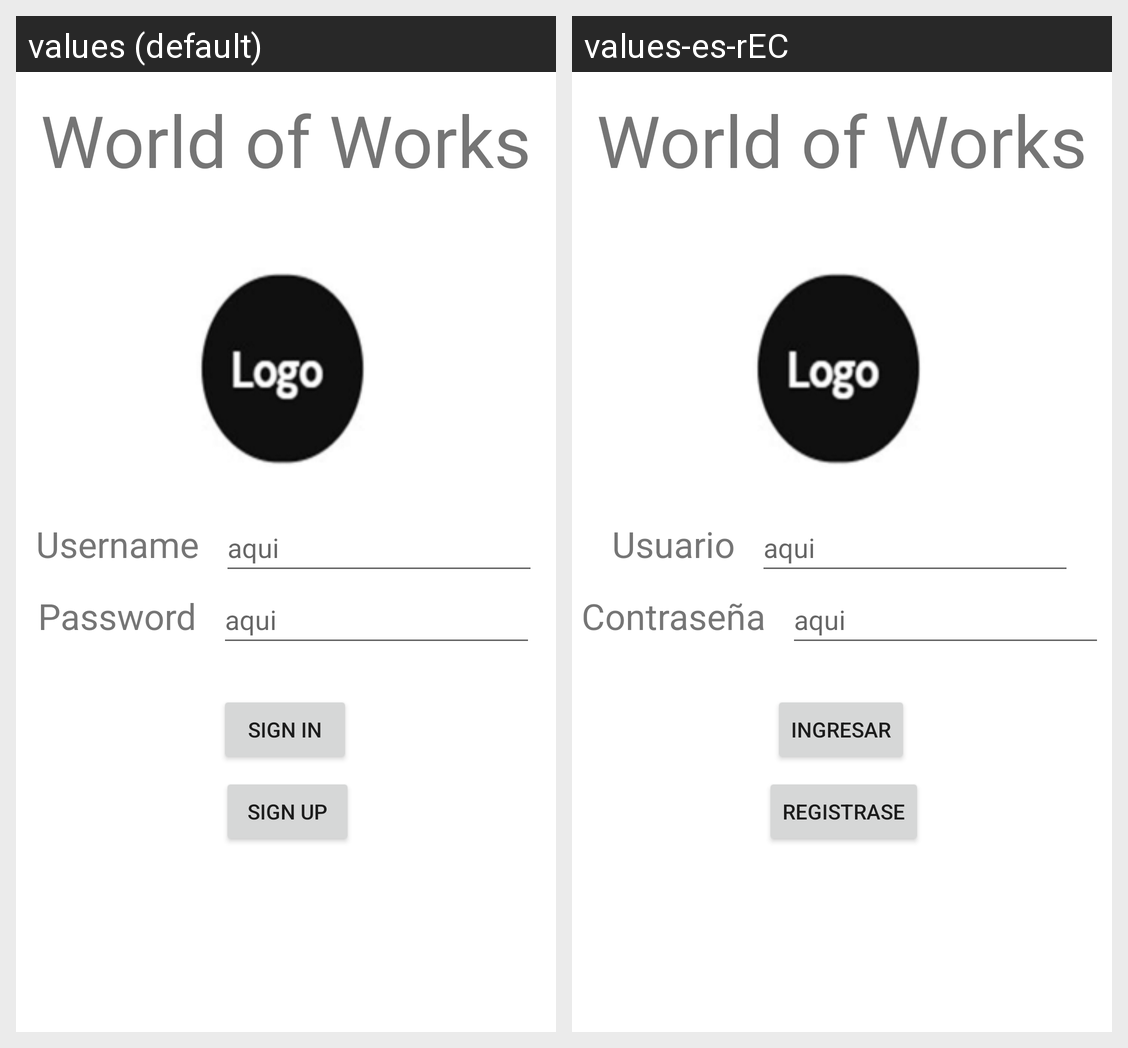

Locale-by-locale string values for the Android screen shown in this grid:
Android screen res/layout/activity_iniciar_seccion.xml rendered under 2 locales, left to right: values (default), values-es-rEC. Device: Nexus 5 (rendered at 1080×1920; each locale shown at half size, 540×960, under a caption strip naming it); theme Theme.WorldOfWork.
Strings drawn on this screen, with the default value and each locale's value (text and hints the layout hard-codes, and strings that could not be matched under every locale, appear in the picture but are not listed):

usuario
  values: Username
  values-es-rEC: Usuario

contra
  values: Password
  values-es-rEC: Contraseña

iniciar
  values: Sign In
  values-es-rEC: Ingresar

registrar
  values: Sign Up
  values-es-rEC: Registrase
